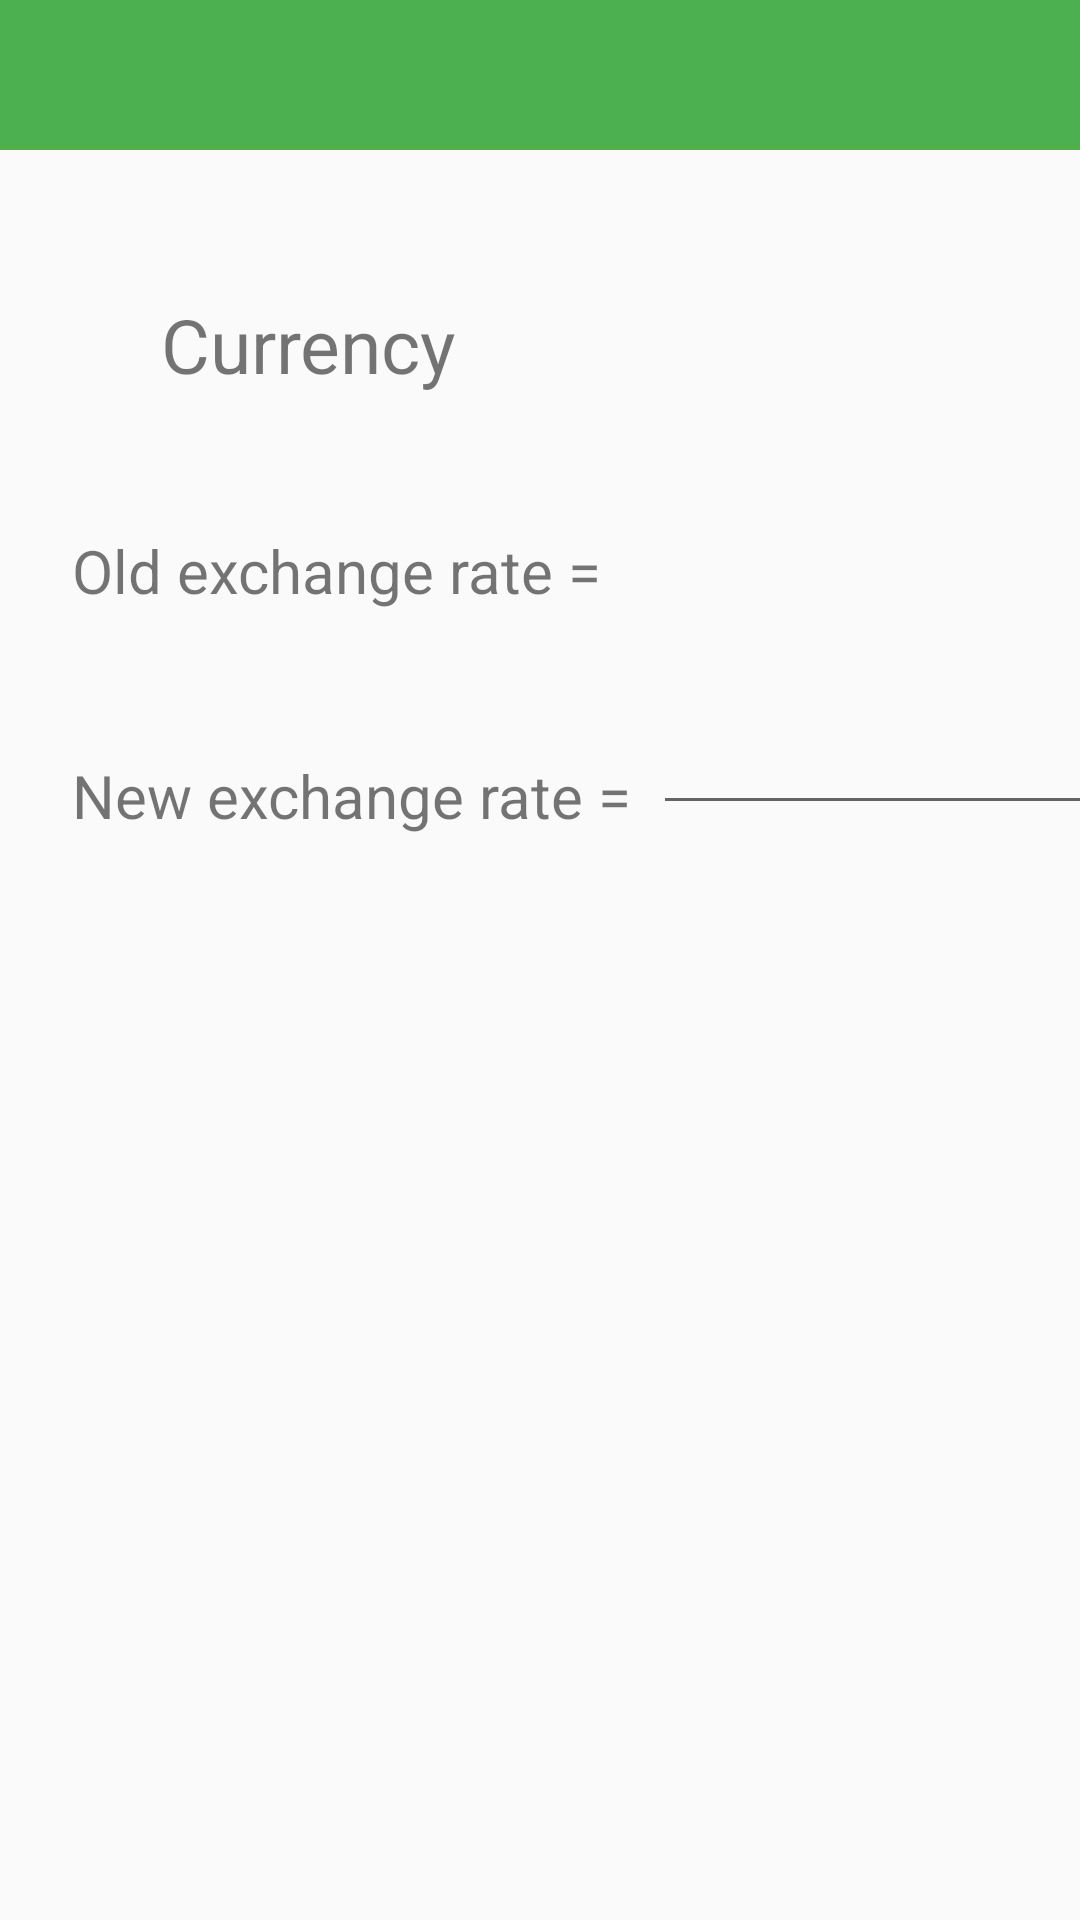

This screen was rendered from an Android layout file. Write that file and the resources it references.
<!-- AndroidManifest.xml: application theme Theme.CurrencyConverter -->
<!-- res/layout/edit_currency_activity.xml -->
<?xml version="1.0" encoding="utf-8"?>
<LinearLayout xmlns:android="http://schemas.android.com/apk/res/android"
    xmlns:app="http://schemas.android.com/apk/res-auto"
    xmlns:tools="http://schemas.android.com/tools"
    android:layout_width="match_parent"
    android:layout_height="match_parent"
    android:orientation="vertical">

    <androidx.appcompat.widget.Toolbar
        android:id="@+id/toolbar"
        android:layout_width="match_parent"
        android:layout_height="50dp"
        android:background="?attr/colorPrimary"
        />

    <androidx.constraintlayout.widget.ConstraintLayout
        android:layout_width="match_parent"
        android:layout_height="match_parent">

        <TextView
            android:id="@+id/currency"
            android:layout_width="wrap_content"
            android:layout_height="wrap_content"
            android:layout_marginTop="48dp"
            android:layout_marginEnd="208dp"
            android:text="Currency"
            android:textSize="25sp"
            app:layout_constraintEnd_toEndOf="parent"
            app:layout_constraintTop_toTopOf="parent" />

        <TextView
            android:id="@+id/oldExchangeRateText"
            android:layout_width="wrap_content"
            android:layout_height="wrap_content"
            android:layout_marginStart="24dp"
            android:layout_marginTop="45dp"
            android:text="Old exchange rate ="
            android:textSize="20sp"
            app:layout_constraintStart_toStartOf="parent"
            app:layout_constraintTop_toBottomOf="@+id/currency" />

        <TextView
            android:id="@+id/newExchangeRateText"
            android:layout_width="wrap_content"
            android:layout_height="wrap_content"
            android:layout_marginStart="24dp"
            android:layout_marginTop="48dp"
            android:text="New exchange rate ="
            android:textSize="20sp"
            app:layout_constraintStart_toStartOf="parent"
            app:layout_constraintTop_toBottomOf="@+id/oldExchangeRateText" />

        <EditText
            android:id="@+id/newExchangeRate"
            android:layout_width="186dp"
            android:layout_height="39dp"
            android:layout_marginStart="7dp"
            android:layout_marginTop="186dp"
            android:ems="10"
            android:inputType="numberDecimal"
            app:layout_constraintStart_toEndOf="@+id/newExchangeRateText"
            app:layout_constraintTop_toTopOf="parent" />

        <ImageView
            android:id="@+id/flagLogo"
            android:layout_width="48dp"
            android:layout_height="48dp"
            android:layout_marginTop="40dp"
            android:layout_marginEnd="20dp"
            app:layout_constraintEnd_toStartOf="@+id/currency"
            app:layout_constraintTop_toTopOf="parent" />


    </androidx.constraintlayout.widget.ConstraintLayout>


</LinearLayout>
<!-- resources referenced by this layout -->
<resources>
  <style name="Theme.CurrencyConverter" parent="Theme.AppCompat.Light.NoActionBar">
  
          <item name="colorPrimary" type="color">@color/colorPrimary</item>
  
      </style>
  <color name="colorPrimary">#4CAF50</color>
</resources>
